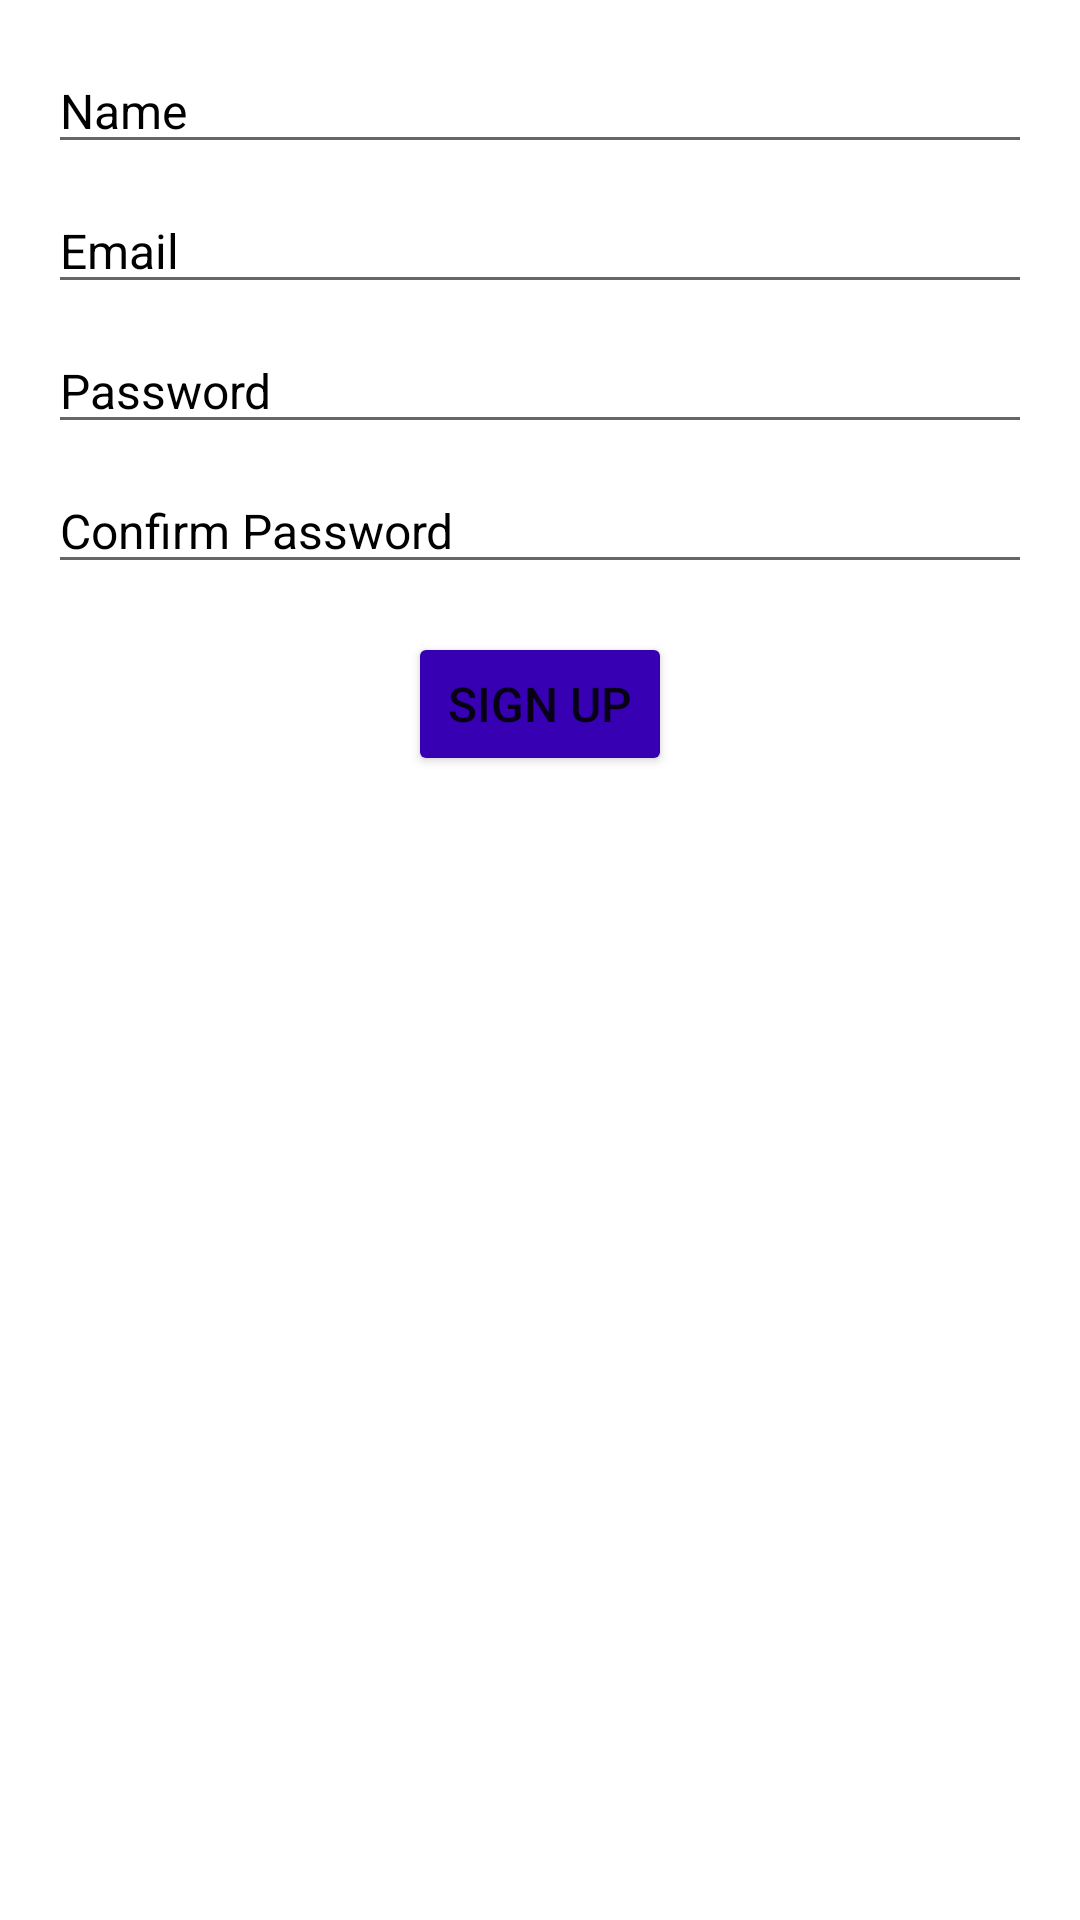

The Android layout XML behind this screen, and the referenced resources:
<!-- AndroidManifest.xml: application theme Theme.Battery_Low -->
<!-- res/layout/activity_signup.xml -->
<?xml version="1.0" encoding="utf-8"?>
<LinearLayout
    xmlns:android="http://schemas.android.com/apk/res/android"
    xmlns:app="http://schemas.android.com/apk/res-auto"
    android:orientation="vertical"
    android:layout_width="match_parent"
    android:layout_height="match_parent"
    android:padding="16dp"
    android:background="@color/white"
    >

    <EditText
        android:id="@+id/nameEditText"
        android:layout_width="match_parent"
        android:layout_height="wrap_content"
        android:hint="Name"
        android:inputType="textPersonName"
        android:maxLines="1"
        android:textColorHint="@color/black"
        android:textSize="16sp"
        />

    <EditText
        android:id="@+id/emailEditText"
        android:layout_width="match_parent"
        android:layout_height="wrap_content"
        android:layout_marginTop="8dp"
        android:hint="Email"
        android:inputType="textEmailAddress"
        android:maxLines="1"
        android:textColorHint="@color/black"
        android:textSize="16sp"
        />

    <EditText
        android:id="@+id/passwordEditText"
        android:layout_width="match_parent"
        android:layout_height="wrap_content"
        android:layout_marginTop="8dp"
        android:hint="Password"
        android:inputType="textPassword"
        android:maxLines="1"
        android:textColorHint="@color/black"
        android:textSize="16sp"
        />
    <EditText
        android:id="@+id/confirmPasswordEditText"
        android:layout_width="match_parent"
        android:layout_height="wrap_content"
        android:layout_marginTop="8dp"
        android:hint="Confirm Password"
        android:inputType="textPassword"
        android:maxLines="1"
        android:textColorHint="@color/black"
        android:textSize="16sp"
        />

    <Button
        android:id="@+id/signupButton"
        android:layout_width="wrap_content"
        android:layout_height="wrap_content"
        android:layout_gravity="center_horizontal"
        android:layout_marginTop="16dp"
        android:text="Sign up"
        android:backgroundTint="@color/purple_700"
        android:textSize="16sp"
        />

</LinearLayout>
<!-- resources referenced by this layout -->
<resources>
  <style name="Theme.Battery_Low" parent="Theme.MaterialComponents.DayNight.DarkActionBar">
          
          <item name="colorPrimary">@color/purple_500</item>
          <item name="colorPrimaryVariant">@color/purple_700</item>
          <item name="colorOnPrimary">@color/white</item>
          
          <item name="colorSecondary">@color/teal_200</item>
          <item name="colorSecondaryVariant">@color/teal_700</item>
          <item name="colorOnSecondary">@color/black</item>
          
          <item name="android:statusBarColor">?attr/colorPrimaryVariant</item>
          
      </style>
  <!-- not gathered from this repository: default colours our renderer supplied (Android Studio template values) -->
  <color name="purple_500">#FF6200EE</color>
  <color name="purple_700">#FF3700B3</color>
  <color name="teal_200">#FF03DAC5</color>
  <color name="teal_700">#FF018786</color>
  <color name="black">#FF000000</color>
  <color name="white">#FFFFFFFF</color>
</resources>
